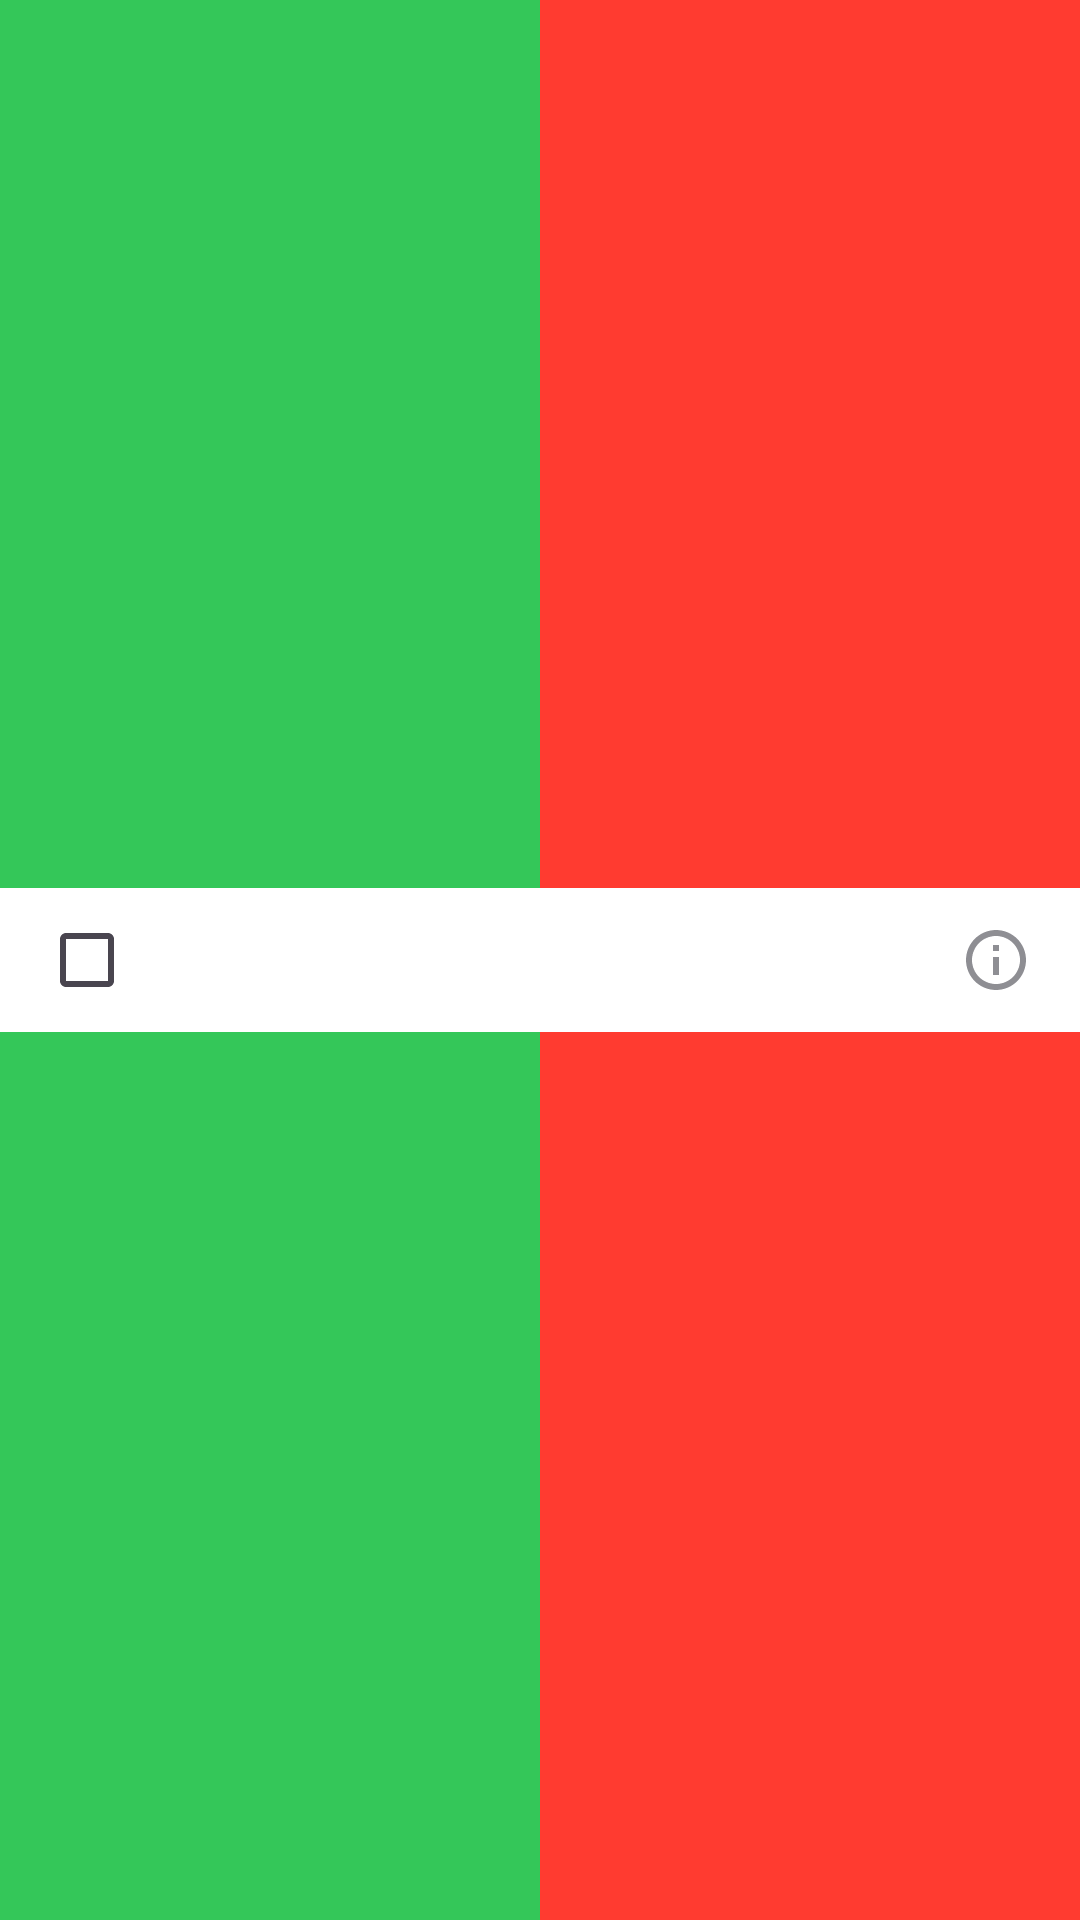

Reconstruct the res/layout file that produces this screen, plus the resources it refers to.
<!-- AndroidManifest.xml: application theme Theme.ToDoApp -->
<!-- res/layout/view_todo_item.xml -->
<?xml version="1.0" encoding="utf-8"?>
<androidx.constraintlayout.widget.ConstraintLayout xmlns:android="http://schemas.android.com/apk/res/android"
    xmlns:app="http://schemas.android.com/apk/res-auto"
    xmlns:tools="http://schemas.android.com/tools"
    android:layout_width="match_parent"
    android:layout_marginTop="5dp"
    android:layout_marginBottom="5dp"
    android:layout_height="wrap_content"
    android:minHeight="48dp">

    <LinearLayout
        android:id="@+id/todo_item_done_layout"
        android:layout_width="0dp"
        android:layout_height="0dp"
        android:background="@color/color_green"
        android:orientation="vertical"
        app:layout_constraintBottom_toBottomOf="parent"
        app:layout_constraintEnd_toStartOf="@id/todo_item_delete_layout"
        app:layout_constraintStart_toStartOf="parent"
        app:layout_constraintTop_toTopOf="parent">

        <ImageView
            android:layout_width="wrap_content"
            android:layout_height="match_parent"
            android:layout_gravity="center|start"
            android:paddingHorizontal="@dimen/common_spacing"
            android:src="@drawable/ic_done"
            app:tint="@color/color_white" />

    </LinearLayout>

    <LinearLayout
        android:id="@+id/todo_item_delete_layout"
        android:layout_width="0dp"
        android:layout_height="0dp"
        android:background="@color/color_red"
        android:orientation="vertical"
        app:layout_constraintBottom_toBottomOf="parent"
        app:layout_constraintEnd_toEndOf="parent"
        app:layout_constraintStart_toEndOf="@id/todo_item_done_layout"
        app:layout_constraintTop_toTopOf="parent">

        <ImageView
            android:layout_width="wrap_content"
            android:layout_height="match_parent"
            android:layout_gravity="center|end"
            android:paddingHorizontal="@dimen/common_spacing"
            android:src="@drawable/ic_delete"
            app:tint="@color/color_white" />

    </LinearLayout>

    <androidx.constraintlayout.widget.ConstraintLayout
        android:id="@+id/todo_item_card"
        android:layout_width="0dp"
        android:layout_height="wrap_content"
        android:background="@color/back_elevated"
        app:layout_constraintBottom_toBottomOf="parent"
        app:layout_constraintEnd_toEndOf="parent"
        app:layout_constraintStart_toStartOf="parent"
        app:layout_constraintTop_toTopOf="parent">

        <com.google.android.material.checkbox.MaterialCheckBox
            android:id="@+id/todo_item_check"
            android:layout_width="wrap_content"
            android:layout_height="wrap_content"
            android:layout_marginStart="5dp"
            android:clickable="false"
            android:gravity="center"
            app:layout_constraintBottom_toBottomOf="parent"
            app:layout_constraintStart_toStartOf="parent"
            app:layout_constraintTop_toTopOf="parent" />

        <ImageView
            android:id="@+id/todo_item_priority_subtitle"
            android:layout_width="wrap_content"
            android:layout_height="wrap_content"
            android:layout_marginStart="-5dp"
            app:layout_constraintBottom_toBottomOf="parent"
            app:layout_constraintStart_toEndOf="@+id/todo_item_check"
            app:layout_constraintTop_toTopOf="parent"
            tools:src="@drawable/ic_high_priority" />

        <TextView
            android:id="@+id/todo_item_text"
            style="@style/style_body"
            android:layout_width="0dp"
            android:layout_height="wrap_content"
            android:ellipsize="end"
            android:gravity="center|start"
            android:maxLines="3"
            app:layout_constraintBottom_toBottomOf="parent"
            app:layout_constraintBottom_toTopOf="@+id/deadline_date"
            app:layout_constraintEnd_toStartOf="@id/todo_item_info"
            android:layout_marginEnd="5dp"
            app:layout_constraintStart_toEndOf="@id/todo_item_priority_subtitle"
            app:layout_constraintTop_toTopOf="parent"
            tools:text="Купить что-то, где-то, зачем-то, но зачем не очень понятно, но точно чтобы показать как отображается текст нашего дела" />

        <ImageView
            android:id="@+id/todo_item_info"
            android:layout_width="24dp"
            android:layout_height="24dp"
            android:layout_marginEnd="@dimen/common_spacing"
            android:src="@drawable/ic_info"
            app:layout_constraintBottom_toBottomOf="parent"
            app:layout_constraintEnd_toEndOf="parent"
            app:layout_constraintTop_toTopOf="parent"
            app:tint="@color/color_gray"
            tools:ignore="ContentDescription" />

        <TextView
            android:id="@+id/deadline_date"
            android:layout_width="wrap_content"
            android:layout_height="wrap_content"

            app:layout_constraintBottom_toBottomOf="parent"
            app:layout_constraintStart_toStartOf="@+id/todo_item_text"
            app:layout_constraintTop_toBottomOf="@+id/todo_item_text"
            tools:text="10.10.2100" />

    </androidx.constraintlayout.widget.ConstraintLayout>
</androidx.constraintlayout.widget.ConstraintLayout>
<!-- resources referenced by this layout -->
<resources>
  <color name="back_elevated">#FFFFFF</color>
  <color name="color_gray">#8E8E93</color>
  <color name="color_green">#34C759</color>
  <color name="color_red">#FF3B30</color>
  <color name="color_white">#FFFFFF</color>
  <dimen name="common_spacing">16dp</dimen>
  <!-- drawable ic_delete (drawable) -->
  <vector xmlns:android="http://schemas.android.com/apk/res/android"
      android:width="24dp"
      android:height="24dp"
      android:tint="@color/color_red"
      android:viewportWidth="24"
      android:viewportHeight="24">
      <path
          android:fillColor="@android:color/white"
          android:pathData="M6,19c0,1.1 0.9,2 2,2h8c1.1,0 2,-0.9 2,-2V7H6v12zM19,4h-3.5l-1,-1h-5l-1,1H5v2h14V4z" />
  </vector>
  <!-- drawable ic_done (drawable) -->
  <vector xmlns:android="http://schemas.android.com/apk/res/android"
      android:width="24dp"
      android:height="24dp"
      android:tint="@color/color_white"
      android:viewportWidth="24"
      android:viewportHeight="24">
      <path
          android:fillColor="@android:color/white"
          android:pathData="M9,16.17L4.83,12l-1.42,1.41L9,19 21,7l-1.41,-1.41z" />
  </vector>
  <!-- drawable ic_high_priority (drawable) -->
  <vector xmlns:android="http://schemas.android.com/apk/res/android"
      android:width="24dp"
      android:height="24dp"
      android:tint="@color/color_red"
      android:viewportWidth="24"
      android:viewportHeight="24">
      <path
          android:fillColor="@android:color/white"
          android:pathData="M12,19m-2,0a2,2 0,1 1,4 0a2,2 0,1 1,-4 0" />
      <path
          android:fillColor="@android:color/white"
          android:pathData="M10,3h4v12h-4z" />
  </vector>
  <!-- drawable ic_info (drawable) -->
  <vector android:height="24dp" android:tint="@color/label_tertiary"
      android:viewportHeight="24" android:viewportWidth="24"
      android:width="24dp" xmlns:android="http://schemas.android.com/apk/res/android">
      <path android:fillColor="@android:color/white" android:pathData="M11,7h2v2h-2zM11,11h2v6h-2zM12,2C6.48,2 2,6.48 2,12s4.48,10 10,10 10,-4.48 10,-10S17.52,2 12,2zM12,20c-4.41,0 -8,-3.59 -8,-8s3.59,-8 8,-8 8,3.59 8,8 -3.59,8 -8,8z"/>
  </vector>
  <style name="style_body">
          <item name="android:textSize">16sp</item>
      </style>
  <style name="Theme.ToDoApp" parent="Base.Theme.ToDoApp">
          <item name="colorPrimary">@color/back_primary</item>
          <item name="colorPrimaryDark">@color/back_primary</item>
          <item name="colorAccent">@color/back_primary</item>
          <item name="colorSecondary">@color/back_secondary</item>
          <item name="backgroundColor">@color/back_primary</item>
          <item name="android:windowBackground">@color/back_primary</item>
          <item name="android:textColor">@color/label_primary</item>
          <item name="android:textColorSecondary">@color/label_secondary</item>
          <item name="android:textColorTertiary">@color/label_tertiary</item>
          <item name="android:textColorHint">@color/label_tertiary</item>
          <item name="dividerColor">@color/support_separator</item>
          <item name="colorControlActivated">@color/label_tertiary</item>
      </style>
  <color name="label_tertiary">#4D000000</color>
  <style name="Base.Theme.ToDoApp" parent="Theme.Material3.DayNight.NoActionBar">
          <item name="android:windowLightStatusBar" tools:ignore="NewApi">true</item>
          <item name="android:navigationBarColor" tools:ignore="NewApi">@color/back_primary</item>
          <item name="android:windowLightNavigationBar" tools:ignore="NewApi">true</item>
          <item name="android:navigationBarDividerColor" tools:ignore="NewApi">@color/back_primary
          </item>
      </style>
  <color name="back_primary">#F7F6F2</color>
  <color name="back_secondary">#FFFFFF</color>
  <color name="label_primary">#000000</color>
  <color name="label_secondary">#99000000</color>
  <color name="support_separator">#33000000</color>
</resources>
